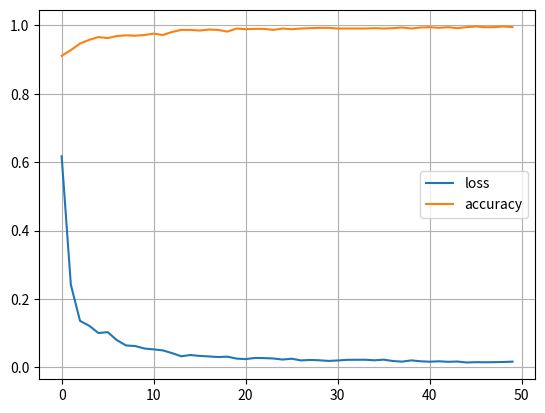

Python code for this plot:
import numpy as np


def relu(x):
    return np.maximum(0, x)


def relu_derivative(x):
    return np.where(x > 0, 1, 0)


def sigmoid(x):
    return 1 / (1 + np.exp(-x))


def sigmoid_derivative(x):
    return x * (1 - x)


def MSE(y_predict, y_true):
    return np.mean((y_predict - y_true) ** 2) / 2


def MSE_derivative(y_predict, y_true):
    return y_predict - y_true


def binary_cross_entropy(y_predict, y_true):
    epsilon = 1e-10
    return -np.mean(y_true * np.log(y_predict + epsilon) + (1 - y_true) * np.log(1 - y_predict + epsilon))


def bce_derivative(y_predict, y_true):
    epsilon = 1e-10
    return -(y_true / (y_predict + epsilon)) + (1 - y_true) / (1 - y_predict + epsilon)




class MLP(object):
    def __init__(self, input_dim, hidden_dims):
        self.input_dim = input_dim
        self.hidden_dims = hidden_dims
        self.num_layers = len(hidden_dims)

        self.weights = {}
        self.bias = {}

        self.weight_gradients = {}
        self.bias_gradients = {}

        self.activations = {}
        self.u = {}

        self.loss = []
        self.accuracy = []

        for i in range(0, self.num_layers):
            if i == 0:
                self.weights[i] = np.random.randn(self.input_dim, self.hidden_dims[i])
            else:
                self.weights[i] = np.random.randn(self.hidden_dims[i - 1], self.hidden_dims[i])
            self.bias[i] = np.zeros((1, self.hidden_dims[i]))

    def forward(self, x):
        self.x = x
        for i in range(0, self.num_layers):
            if i < self.num_layers - 1:
                self.u[i] = np.dot(x, self.weights[i]) + self.bias[i]
                x = relu(self.u[i])
                self.activations[i] = x
            else:
                self.u[i] = np.dot(x, self.weights[i]) + self.bias[i]
                x = sigmoid(self.u[i])
            self.activations[i] = x
        return self.activations[self.num_layers - 1]

    def backward(self, loss_derivative):
        delta = None
        for i in range(self.num_layers - 1, -1, -1):
            if i == self.num_layers - 1:
                delta = loss_derivative * sigmoid_derivative(self.activations[i])
                self.weight_gradients[i] = np.dot(self.activations[i - 1].T, delta)
            else:
                delta = np.dot(delta, self.weights[i + 1].T) * relu_derivative(self.u[i])
                if i == 0:
                    self.weight_gradients[i] = np.dot(self.x.T, delta)
                else:
                    self.weight_gradients[i] = np.dot(self.activations[i - 1].T, delta)

            self.bias_gradients[i] = delta

    def update(self, batch_size, learning_rate):
        for i in range(0, self.num_layers):
            self.weights[i] -= learning_rate * self.weight_gradients[i] / batch_size
            self.bias[i] -= learning_rate * np.mean(self.bias_gradients[i], axis=0, keepdims=True)

    def train(self, x, y, batch_size, learning_rate, epochs, loss_function, loss_derivative, shuffle=True):
        for i in range(epochs):

            if shuffle:
                data = np.hstack((x, y))
                np.random.shuffle(data)
                x = data[:, :-1]
                y = data[:, -1:]

            # batch_accuracies = []
            # batch_losses = []

            predictions = []

            batch = (len(x) + batch_size - 1) // batch_size
            for j in range(batch):
                x_batch = x[j * batch_size: (j + 1) * batch_size, :]
                y_batch = y[j * batch_size: (j + 1) * batch_size, :]

                output = self.forward(x_batch)
                self.backward(loss_derivative(output, y_batch))
                self.update(batch_size, learning_rate)

                predictions.append(output)
                # batch_losses.append(loss_function(output, y_batch))
                # prediction_classes = np.where(output > 0.5, 1, 0)
                # batch_accuracies.append(np.mean(prediction_classes == y_batch))

            # loss = np.mean(batch_losses)
            # accuracy = np.mean(batch_accuracies)

            predictions = np.vstack(predictions)
            loss = loss_function(predictions, y)
            predicted_classes = np.where(predictions > 0.5, 1, 0)
            accuracy = np.mean(predicted_classes == y)
            print(f'[Epoch {i + 1}/{epochs}] loss: {loss:.4f}, accuracy: {accuracy:.4f}')

            self.loss.append(loss)
            self.accuracy.append(accuracy)


if __name__ == '__main__':
    np.random.seed(42)
    x = np.random.randn(1000, 5)
    y = ((x[:, 0] > 0).astype(int) & (x[:,1] > 0.5).astype(int) & (x[:, 2] < 0)).reshape(-1, 1)

    mlp = MLP(input_dim=x.shape[1],
              hidden_dims=[32, 16, 1])

    mlp.train(x=x,
              y=y,
              epochs=50,
              batch_size=64,
              learning_rate=0.1,
              loss_function=binary_cross_entropy,
              loss_derivative=bce_derivative)

    import matplotlib.pyplot as plt

    plt.plot(mlp.loss, label='loss')
    plt.plot(mlp.accuracy, label='accuracy')
    plt.legend()
    plt.grid()
    plt.show()
